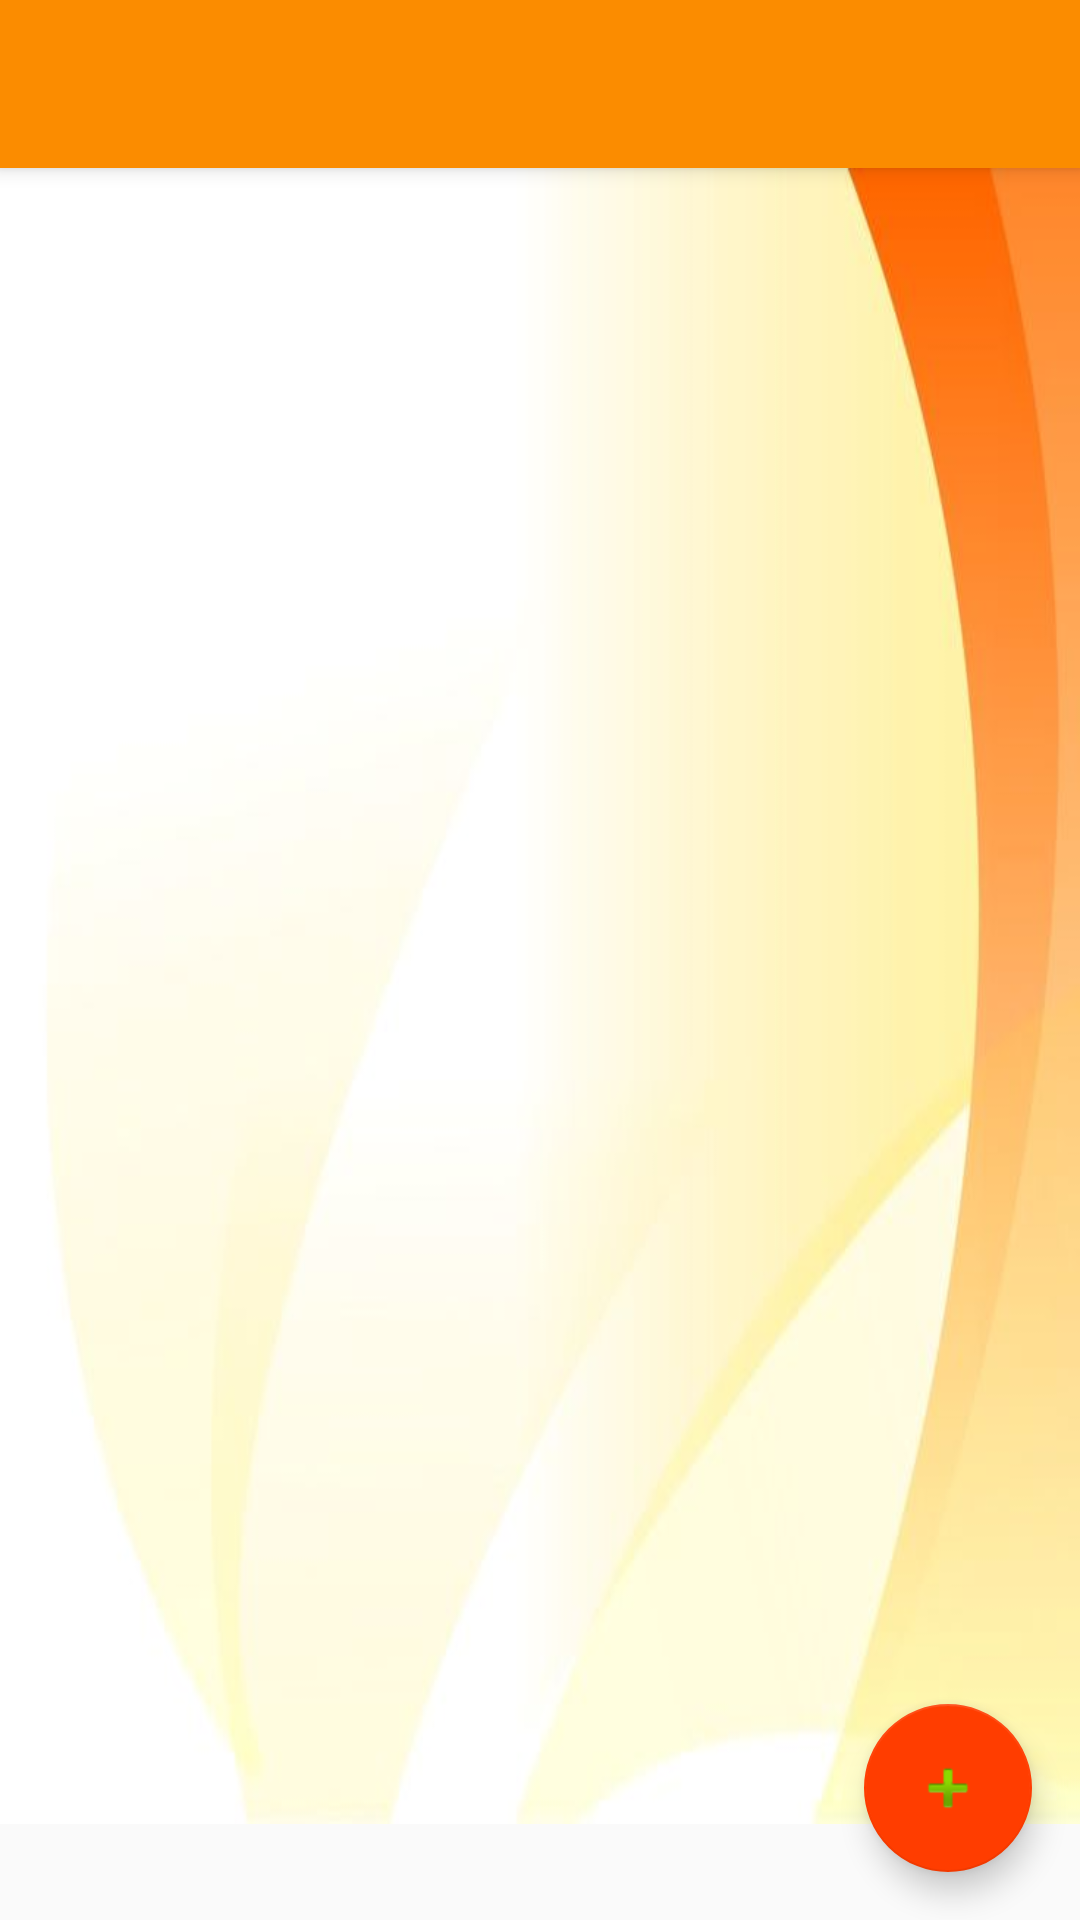

The Android layout XML behind this screen, and the referenced resources:
<!-- AndroidManifest.xml: application theme AppTheme -->
<!-- res/layout/abstract_list_app_bar_main.xml -->
<?xml version="1.0" encoding="utf-8"?>
<android.support.design.widget.CoordinatorLayout xmlns:android="http://schemas.android.com/apk/res/android"
    xmlns:app="http://schemas.android.com/apk/res-auto"
    xmlns:tools="http://schemas.android.com/tools"
    android:layout_width="match_parent"
    android:layout_height="match_parent"
    tools:context="thstdio.sportv1.display.MainActivity">

    <android.support.design.widget.AppBarLayout
        android:layout_width="match_parent"
        android:layout_height="wrap_content"
        android:theme="@style/AppTheme.AppBarOverlay">

        <android.support.v7.widget.Toolbar
            android:id="@+id/toolbar"
            android:layout_width="match_parent"
            android:layout_height="?attr/actionBarSize"
            android:background="?attr/colorPrimary"
            app:popupTheme="@style/AppTheme.PopupOverlay"
             />

    </android.support.design.widget.AppBarLayout>

    <include layout="@layout/abstract_list_content_main"
        android:layout_height="wrap_content" />

    <android.support.design.widget.FloatingActionButton
        android:id="@+id/fab"
        android:layout_width="wrap_content"
        android:layout_height="wrap_content"
        android:layout_gravity="bottom|end"
        android:layout_margin="@dimen/fab_margin"
        app:srcCompat="@android:drawable/ic_input_add" />

</android.support.design.widget.CoordinatorLayout>
<!-- res/layout/abstract_list_content_main.xml (included above) -->
<?xml version="1.0" encoding="utf-8"?>
<FrameLayout xmlns:android="http://schemas.android.com/apk/res/android"
    android:id="@+id/fragmentContainer"

    xmlns:app="http://schemas.android.com/apk/res-auto"
    xmlns:tools="http://schemas.android.com/tools"
    android:layout_width="match_parent"
    android:layout_height="wrap_content"
    app:layout_behavior="@string/appbar_scrolling_view_behavior"
    android:background="@drawable/bg"

    tools:showIn="@layout/abstract_list_app_bar_main" />
<!-- resources referenced by this layout -->
<resources>
  <dimen name="fab_margin">16dp</dimen>
  <!-- drawable bg: jpg bitmap (drawable, 9773 bytes) -->
  <style name="AppTheme.AppBarOverlay" parent="ThemeOverlay.AppCompat.Dark.ActionBar" />
  <style name="AppTheme.PopupOverlay" parent="ThemeOverlay.AppCompat.Light" />
  <style name="AppTheme" parent="Theme.AppCompat.Light.DarkActionBar">
          
          <item name="colorPrimary">@color/colorPrimary</item>
          <item name="colorPrimaryDark">@color/colorPrimaryDark</item>
          <item name="colorAccent">@color/colorAccent</item>
      </style>
  <color name="colorPrimary">#FB8C00</color>
  <color name="colorPrimaryDark">#EF6C00</color>
  <color name="colorAccent">#FF3D00</color>
</resources>
